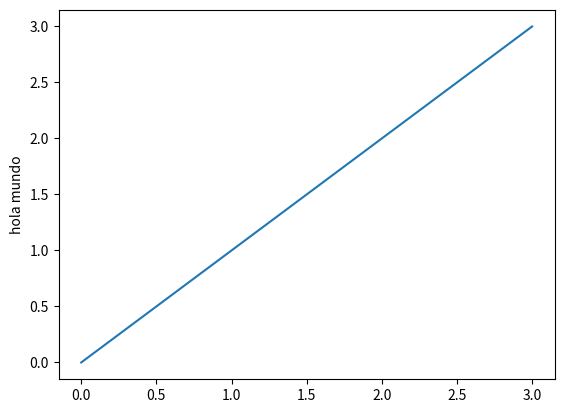

Write Python code to recreate this figure.
import matplotlib.pyplot as m

m.plot([0, 1, 2, 3])
m.ylabel('hola mundo')
m.show()